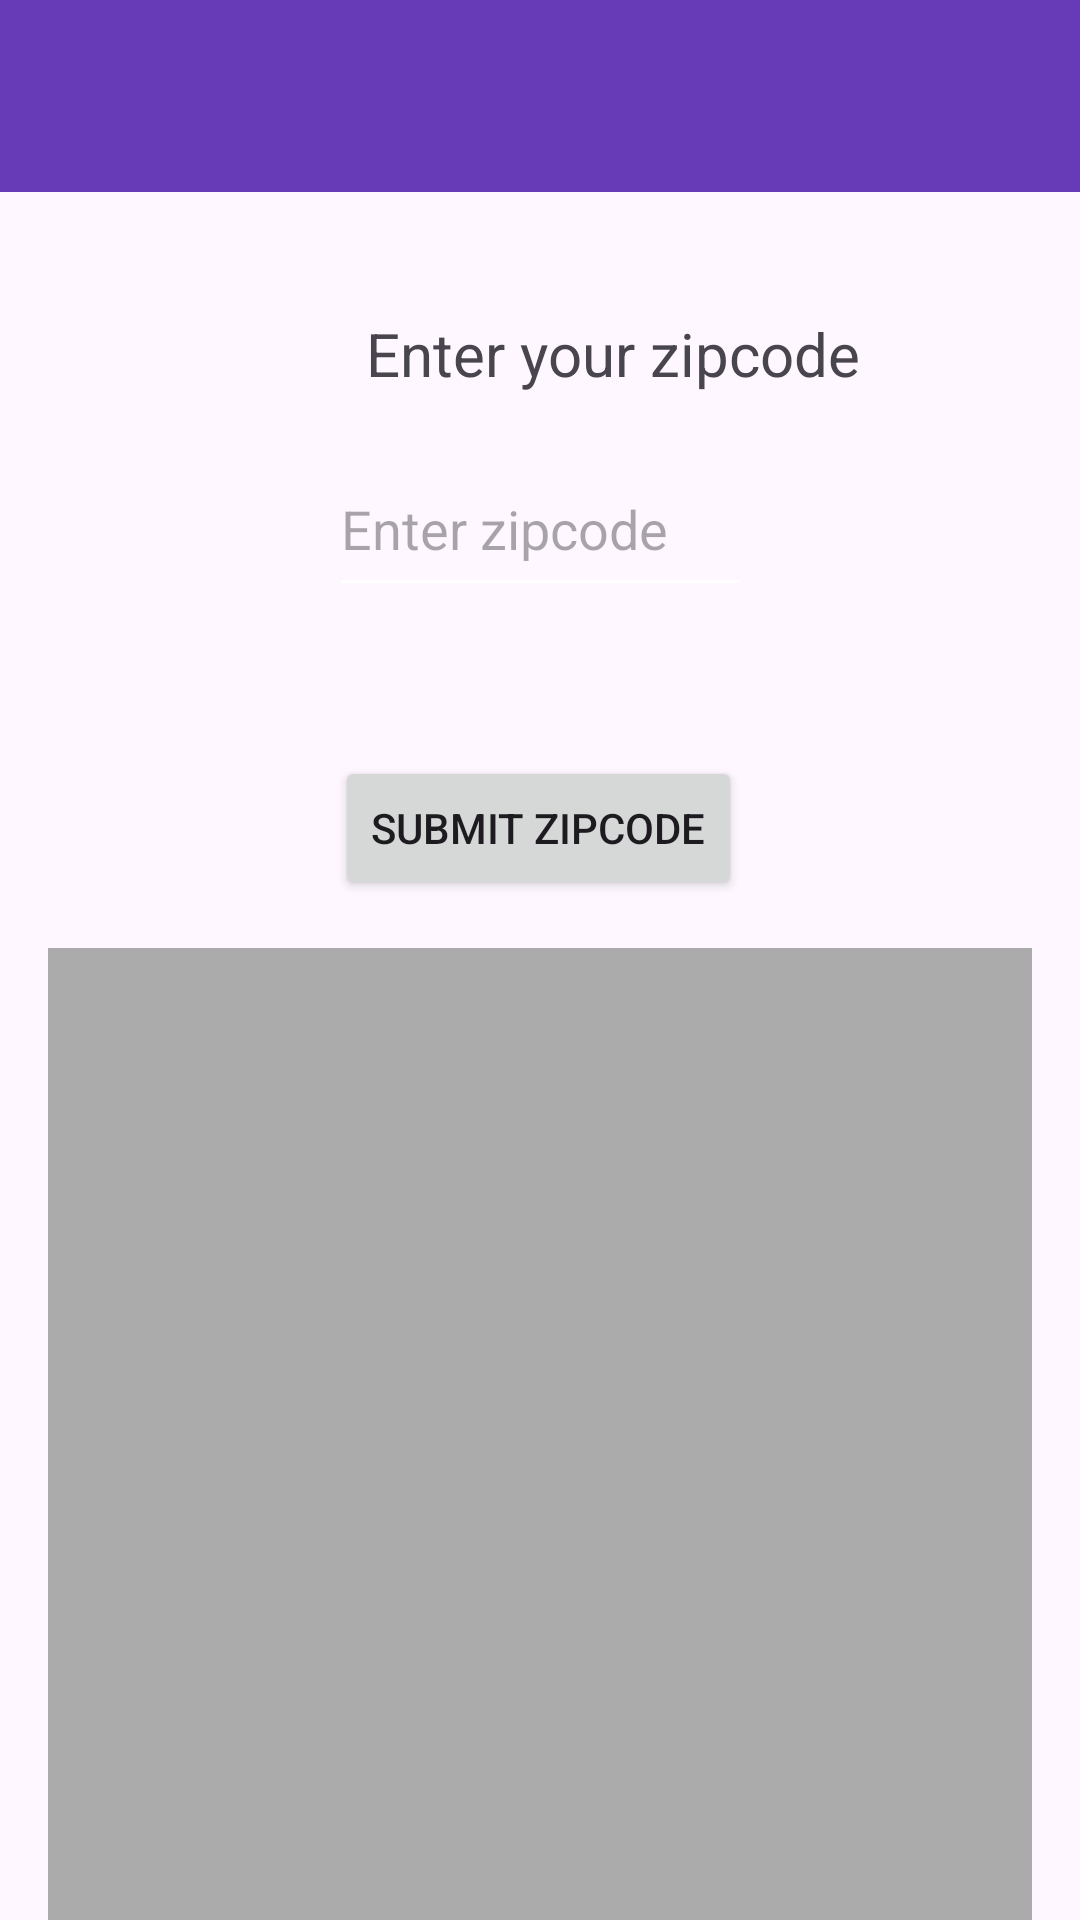

This screen was rendered from an Android layout file. Write that file and the resources it references.
<!-- AndroidManifest.xml: application theme Theme.KotlinPractice -->
<!-- res/layout/activity_main.xml -->
<?xml version="1.0" encoding="utf-8"?>
<androidx.constraintlayout.widget.ConstraintLayout xmlns:android="http://schemas.android.com/apk/res/android"
    xmlns:app="http://schemas.android.com/apk/res-auto"
    xmlns:tools="http://schemas.android.com/tools"
    android:layout_width="match_parent"
    android:layout_height="match_parent"
    tools:context=".MainActivity">

    <androidx.appcompat.widget.Toolbar
        android:id="@+id/toolbar"
        android:layout_width="match_parent"
        android:layout_height="?attr/actionBarSize"
        android:background="?attr/colorPrimary"
        app:layout_constraintEnd_toEndOf="parent"
        app:layout_constraintStart_toStartOf="parent"
        app:layout_constraintTop_toTopOf="parent"
        app:titleTextColor="@color/colorAccent" />

    <TextView
        android:id="@+id/textView1"
        android:layout_width="wrap_content"
        android:layout_height="wrap_content"
        android:text="Enter your zipcode"
        android:textSize="@dimen/title_text_height"
        app:layout_constraintBottom_toBottomOf="@+id/icon"
        app:layout_constraintStart_toEndOf="@+id/icon"
        app:layout_constraintTop_toTopOf="@+id/icon" />

    <ImageView
        android:id="@+id/icon"
        android:layout_width="@dimen/zipcode_entry_icon_size"
        android:layout_height="@dimen/zipcode_entry_icon_size"
        android:src="@drawable/baseline_location_on_24"
        app:layout_constraintBottom_toBottomOf="parent"
        app:layout_constraintEnd_toEndOf="parent"
        app:layout_constraintHorizontal_bias="0.256"
        app:layout_constraintStart_toStartOf="parent"
        app:layout_constraintTop_toTopOf="parent"
        app:layout_constraintVertical_bias="0.163" />

    <EditText
        android:id="@+id/zipcodeEditText"
        android:layout_width="141dp"
        android:layout_height="55dp"
        android:layout_marginTop="16dp"
        android:hint="Enter zipcode"
        android:inputType="number"
        app:layout_constraintEnd_toEndOf="parent"
        app:layout_constraintStart_toStartOf="parent"
        app:layout_constraintTop_toBottomOf="@+id/textView1" />

    <Button
        android:id="@+id/enterButton"
        android:layout_width="wrap_content"
        android:layout_height="wrap_content"
        android:layout_marginTop="188dp"
        android:text="Submit Zipcode"
        app:layout_constraintEnd_toEndOf="parent"
        app:layout_constraintHorizontal_bias="0.498"
        app:layout_constraintStart_toStartOf="parent"
        app:layout_constraintTop_toBottomOf="@+id/toolbar" />

    <androidx.recyclerview.widget.RecyclerView
        android:id="@+id/forecastList"
        android:layout_width="0dp"
        android:layout_height="0dp"
        android:layout_marginStart="16dp"
        android:layout_marginTop="16dp"
        android:layout_marginEnd="16dp"
        android:background="#ABABAB"
        app:layout_constraintBottom_toBottomOf="parent"
        app:layout_constraintEnd_toEndOf="parent"
        app:layout_constraintStart_toStartOf="parent"
        app:layout_constraintTop_toBottomOf="@+id/enterButton" />

</androidx.constraintlayout.widget.ConstraintLayout>
<!-- resources referenced by this layout -->
<resources>
  <color name="colorAccent">#FFFFFF</color>
  <dimen name="title_text_height">20sp</dimen>
  <dimen name="zipcode_entry_icon_size">40dp</dimen>
  <style name="Theme.KotlinPractice" parent="Base.Theme.KotlinPractice" />
  <style name="Base.Theme.KotlinPractice" parent="Theme.Material3.DayNight.NoActionBar">
          
           <item name="colorPrimary">@color/colorPrimary</item>
          <item name="android:textColorSecondary">@color/colorAccent</item>
      </style>
  <color name="colorPrimary">#673AB7</color>
</resources>
